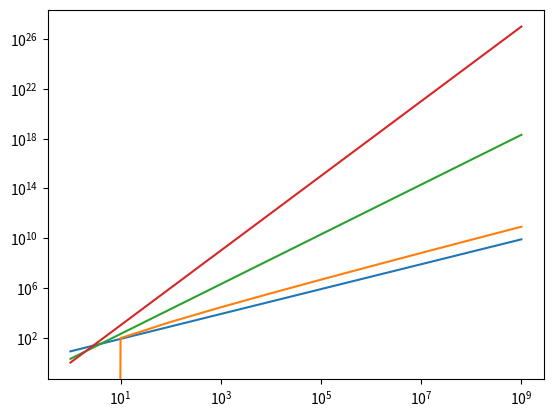

Recreate this plot in Python.
#R3.1

import matplotlib.pyplot as plt
import numpy
import math

x = [10**i for i in range(10)]

funcs = [lambda x: 8*x,
         lambda x: 4*x*math.log(x),
         lambda x: 2*x**2,
         lambda x: x**3
         #lambda x: 2**x
        ]

ys = []

for func in funcs:
    ys.append(list(map(func, x)))

for y in ys:
    plt.plot(x,y)
plt.yscale('log')
plt.xscale('log')
plt.show()         
